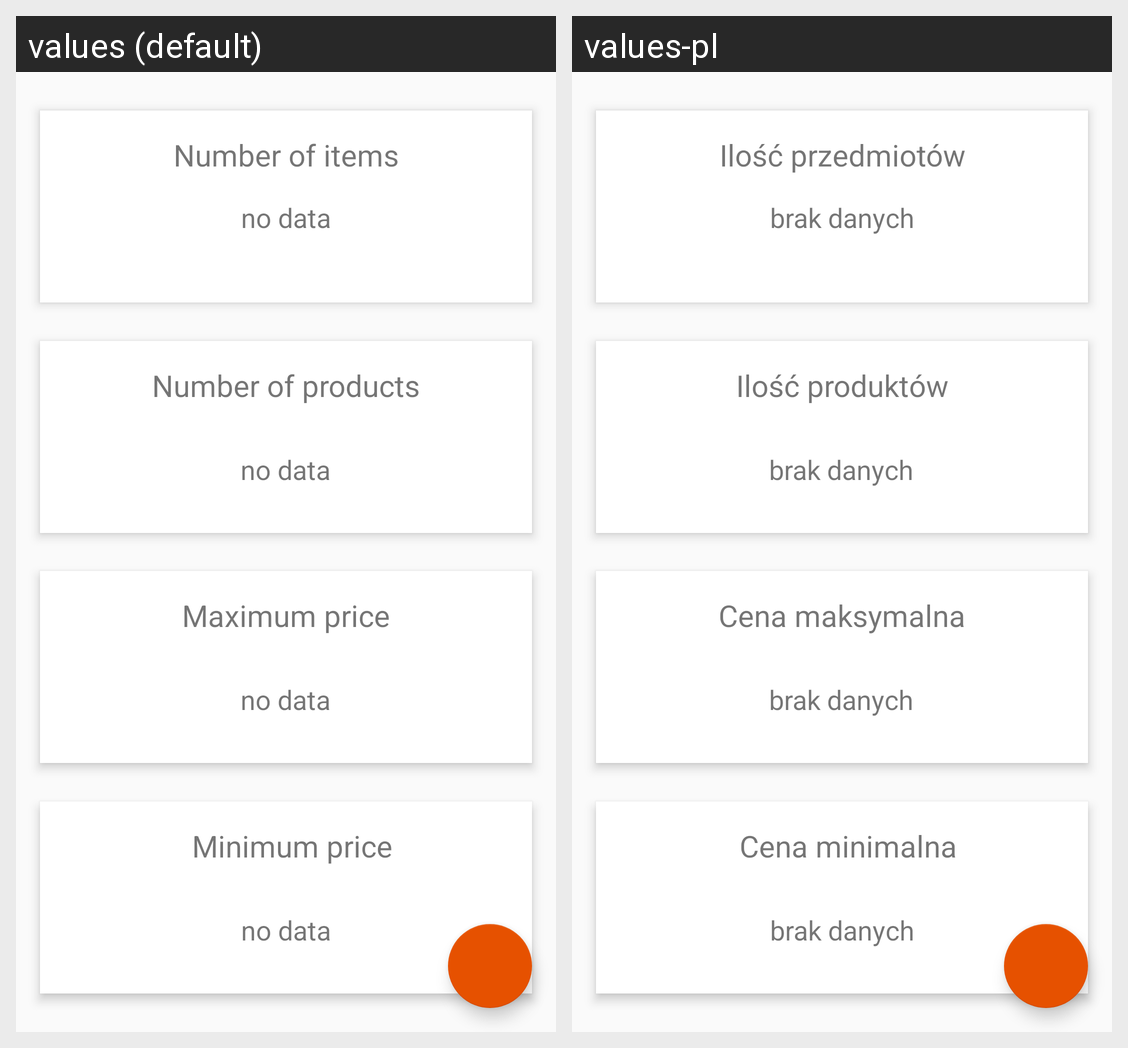

The Android screen above is rendered under two locales of the same app. Produce the string resources it draws, with the default and per-locale values.
Android screen res/layout/fragment_statistics.xml rendered under 2 locales, left to right: values (default), values-pl. Device: Nexus 5 (rendered at 1080×1920; each locale shown at half size, 540×960, under a caption strip naming it); theme AppTheme.
Strings drawn on this screen, with the default value and each locale's value (text and hints the layout hard-codes, and strings that could not be matched under every locale, appear in the picture but are not listed):

number_of_items
  values: Number of items
  values-pl: Ilość przedmiotów

number_no_data
  values: no data
  values-pl: brak danych

maximum_price
  values: Maximum price
  values-pl: Cena maksymalna

minimum_price
  values: Minimum price
  values-pl: Cena minimalna

number_of_products
  values: Number of products
  values-pl: Ilość produktów
